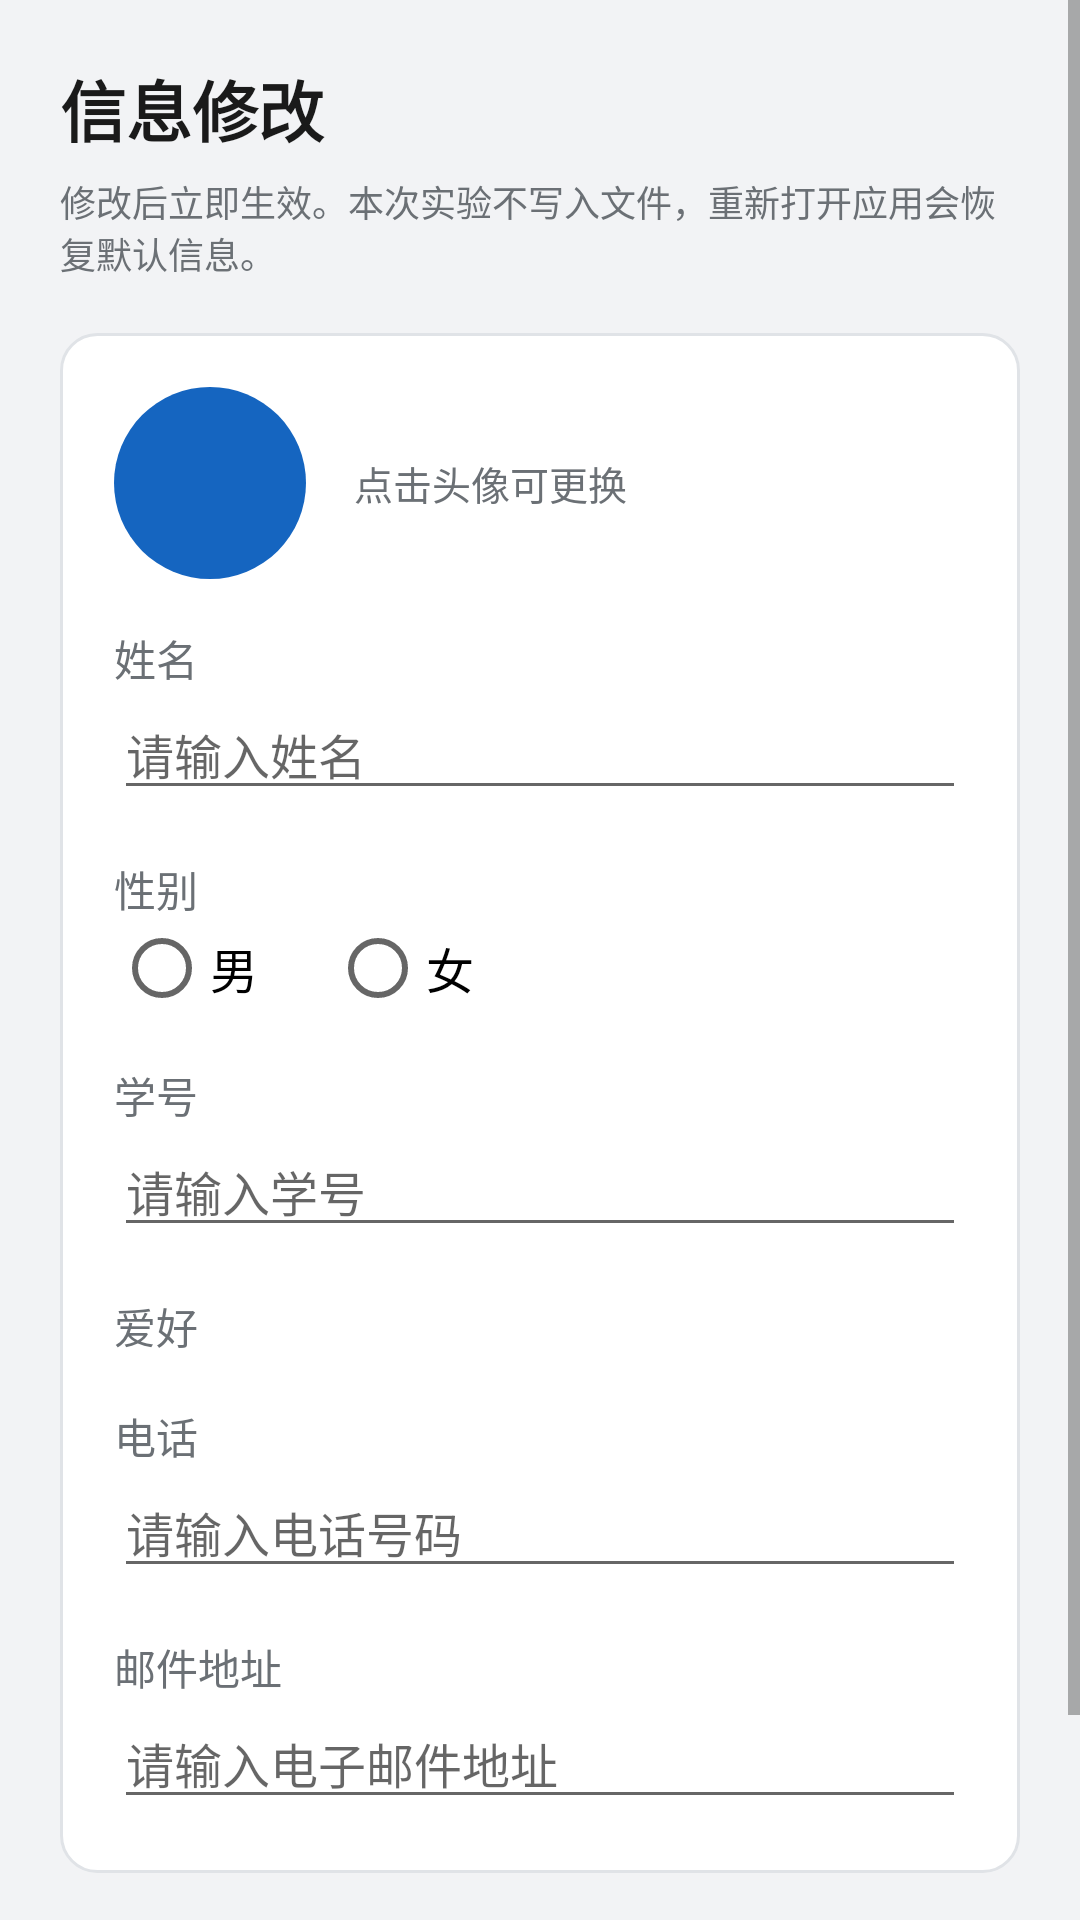

Reconstruct the res/layout file that produces this screen, plus the resources it refers to.
<!-- AndroidManifest.xml: application theme Theme.FlipCardGame -->
<!-- res/layout/activity_edit_profile.xml -->
<?xml version="1.0" encoding="utf-8"?>
<ScrollView xmlns:android="http://schemas.android.com/apk/res/android"
    android:layout_width="match_parent"
    android:layout_height="match_parent"
    android:background="@color/page_background"
    android:fillViewport="true">

    <LinearLayout
        android:layout_width="match_parent"
        android:layout_height="wrap_content"
        android:orientation="vertical"
        android:padding="20dp">

        <TextView
            android:layout_width="match_parent"
            android:layout_height="wrap_content"
            android:text="@string/edit_title"
            android:textColor="@color/primary_text"
            android:textSize="22sp"
            android:textStyle="bold" />

        <TextView
            android:layout_width="match_parent"
            android:layout_height="wrap_content"
            android:layout_marginTop="6dp"
            android:text="@string/edit_hint"
            android:textColor="@color/secondary_text"
            android:textSize="12sp" />

        <LinearLayout
            android:layout_width="match_parent"
            android:layout_height="wrap_content"
            android:layout_marginTop="18dp"
            android:background="@drawable/bg_panel"
            android:orientation="vertical"
            android:padding="18dp">

            
            <LinearLayout
                android:layout_width="match_parent"
                android:layout_height="wrap_content"
                android:gravity="center_vertical"
                android:orientation="horizontal">

                <TextView
                    android:id="@+id/tvAvatar"
                    android:layout_width="64dp"
                    android:layout_height="64dp"
                    android:background="@drawable/bg_avatar_1"
                    android:gravity="center"
                    android:textColor="@color/card_back_text"
                    android:textSize="26sp"
                    android:textStyle="bold" />

                <TextView
                    android:layout_width="0dp"
                    android:layout_height="wrap_content"
                    android:layout_marginStart="16dp"
                    android:layout_weight="1"
                    android:text="@string/avatar_tip"
                    android:textColor="@color/secondary_text"
                    android:textSize="13sp" />
            </LinearLayout>

            <TextView
                style="@style/FormLabel"
                android:text="@string/label_name" />

            <EditText
                android:id="@+id/etName"
                android:layout_width="match_parent"
                android:layout_height="wrap_content"
                android:hint="@string/edit_name_hint"
                android:inputType="text"
                android:maxLines="1"
                android:textSize="16sp" />

            <TextView
                style="@style/FormLabel"
                android:text="@string/label_gender" />

            <RadioGroup
                android:id="@+id/rgGender"
                android:layout_width="match_parent"
                android:layout_height="wrap_content"
                android:orientation="horizontal">

                <RadioButton
                    android:id="@+id/rbMale"
                    android:layout_width="wrap_content"
                    android:layout_height="wrap_content"
                    android:layout_marginEnd="24dp"
                    android:text="@string/gender_male"
                    android:textSize="16sp" />

                <RadioButton
                    android:id="@+id/rbFemale"
                    android:layout_width="wrap_content"
                    android:layout_height="wrap_content"
                    android:text="@string/gender_female"
                    android:textSize="16sp" />
            </RadioGroup>

            <TextView
                style="@style/FormLabel"
                android:text="@string/label_student_id" />

            <EditText
                android:id="@+id/etStudentId"
                android:layout_width="match_parent"
                android:layout_height="wrap_content"
                android:hint="@string/edit_student_id_hint"
                android:inputType="number"
                android:maxLines="1"
                android:textSize="16sp" />

            
            <TextView
                style="@style/FormLabel"
                android:text="@string/label_hobbies" />

            <LinearLayout
                android:id="@+id/containerHobbies"
                android:layout_width="match_parent"
                android:layout_height="wrap_content"
                android:orientation="horizontal" />

            <TextView
                style="@style/FormLabel"
                android:text="@string/label_phone" />

            <EditText
                android:id="@+id/etPhone"
                android:layout_width="match_parent"
                android:layout_height="wrap_content"
                android:hint="@string/edit_phone_hint"
                android:inputType="phone"
                android:maxLines="1"
                android:textSize="16sp" />

            <TextView
                style="@style/FormLabel"
                android:text="@string/label_email" />

            <EditText
                android:id="@+id/etEmail"
                android:layout_width="match_parent"
                android:layout_height="wrap_content"
                android:hint="@string/edit_email_hint"
                android:inputType="textEmailAddress"
                android:maxLines="1"
                android:textSize="16sp" />
        </LinearLayout>

        <LinearLayout
            android:layout_width="match_parent"
            android:layout_height="wrap_content"
            android:layout_marginTop="24dp"
            android:orientation="horizontal">

            <Button
                android:id="@+id/btnCancel"
                android:layout_width="0dp"
                android:layout_height="wrap_content"
                android:layout_marginEnd="8dp"
                android:layout_weight="1"
                android:text="@string/btn_cancel"
                android:textAllCaps="false" />

            <Button
                android:id="@+id/btnSave"
                android:layout_width="0dp"
                android:layout_height="wrap_content"
                android:layout_marginStart="8dp"
                android:layout_weight="1"
                android:text="@string/btn_save"
                android:textAllCaps="false" />
        </LinearLayout>
    </LinearLayout>
</ScrollView>
<!-- resources referenced by this layout -->
<resources>
  <color name="card_back_text">#FFFFFF</color>
  <color name="page_background">#F2F3F5</color>
  <color name="primary_text">#1A1A1A</color>
  <color name="secondary_text">#6B7075</color>
  <!-- drawable bg_avatar_1 (drawable) -->
  <?xml version="1.0" encoding="utf-8"?>
  <shape xmlns:android="http://schemas.android.com/apk/res/android"
      android:shape="oval">
      <solid android:color="@color/avatar_blue" />
  </shape>
  <!-- drawable bg_panel (drawable) -->
  <?xml version="1.0" encoding="utf-8"?>
  <shape xmlns:android="http://schemas.android.com/apk/res/android"
      android:shape="rectangle">
      <solid android:color="@color/panel_background" />
      <corners android:radius="12dp" />
      <stroke
          android:width="1dp"
          android:color="@color/divider" />
  </shape>
  <string name="avatar_tip">点击头像可更换</string>
  <string name="btn_cancel">取消</string>
  <string name="btn_save">保存</string>
  <string name="edit_email_hint">请输入电子邮件地址</string>
  <string name="edit_hint">修改后立即生效。本次实验不写入文件，重新打开应用会恢复默认信息。</string>
  <string name="edit_name_hint">请输入姓名</string>
  <string name="edit_phone_hint">请输入电话号码</string>
  <string name="edit_student_id_hint">请输入学号</string>
  <string name="edit_title">信息修改</string>
  <string name="gender_female">女</string>
  <string name="gender_male">男</string>
  <string name="label_email">邮件地址</string>
  <string name="label_gender">性别</string>
  <string name="label_hobbies">爱好</string>
  <string name="label_name">姓名</string>
  <string name="label_phone">电话</string>
  <string name="label_student_id">学号</string>
  <style name="FormLabel">
          <item name="android:layout_width">wrap_content</item>
          <item name="android:layout_height">wrap_content</item>
          <item name="android:layout_marginTop">16dp</item>
          <item name="android:textSize">14sp</item>
          <item name="android:textColor">@color/secondary_text</item>
      </style>
  <style name="Theme.FlipCardGame" parent="Theme.MaterialComponents.DayNight.DarkActionBar.Bridge">
          <item name="colorPrimary">@color/primary</item>
          <item name="colorPrimaryVariant">@color/primary_dark</item>
          <item name="colorOnPrimary">#FFFFFF</item>
          <item name="colorSecondary">@color/accent</item>
          <item name="android:windowBackground">@color/page_background</item>
      </style>
  <color name="avatar_blue">#1565C0</color>
  <color name="panel_background">#FFFFFF</color>
  <color name="divider">#E0E3E7</color>
  <color name="primary">#0D47A1</color>
  <color name="primary_dark">#0A3D8F</color>
  <color name="accent">#009688</color>
</resources>
